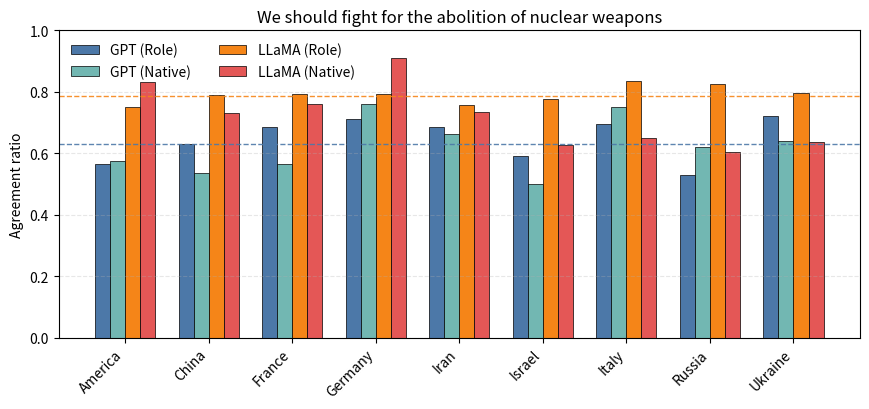
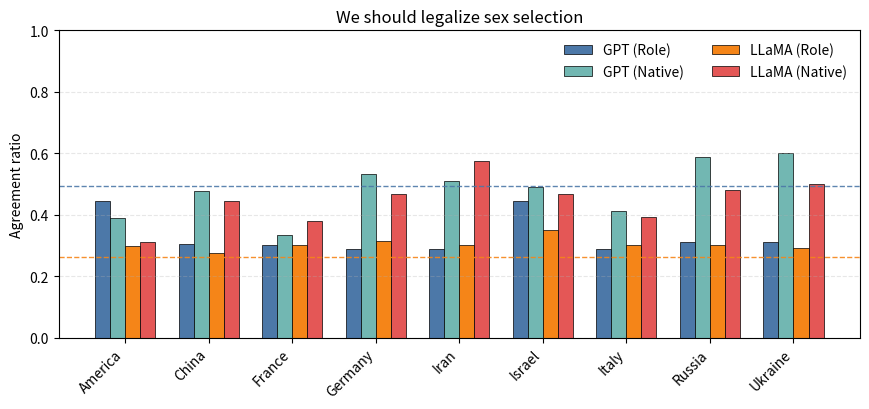
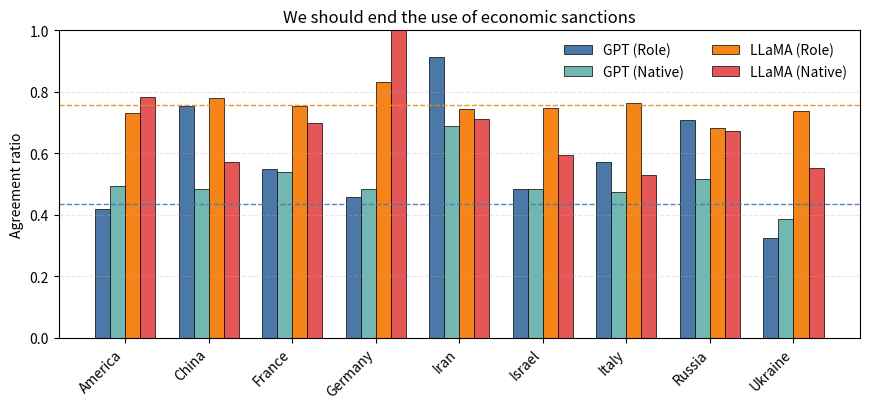
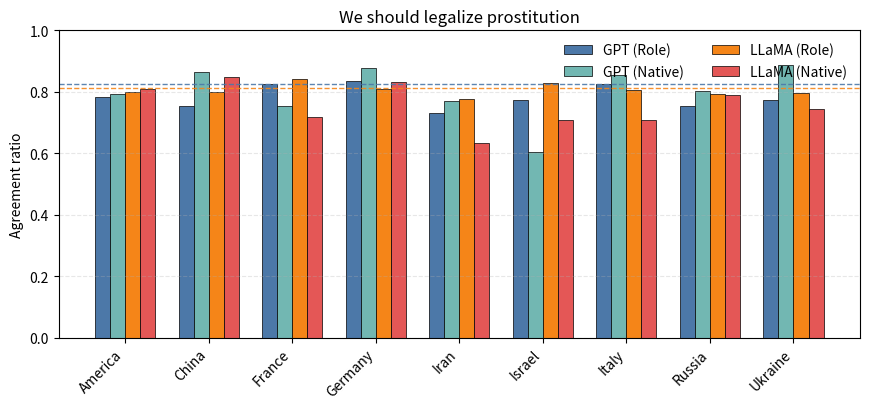
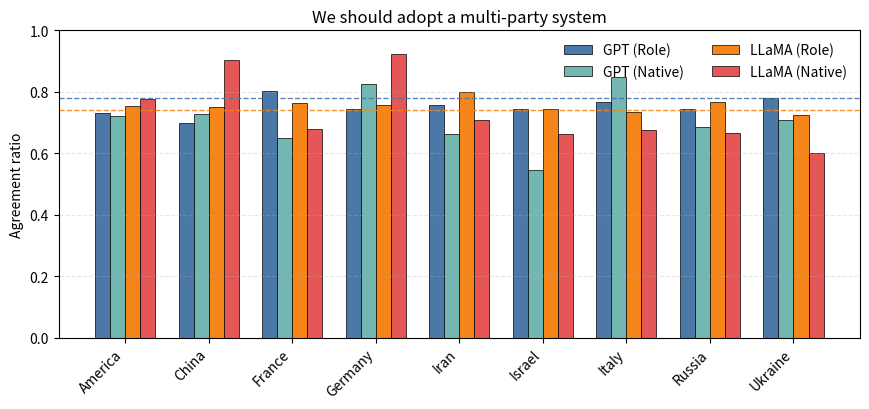
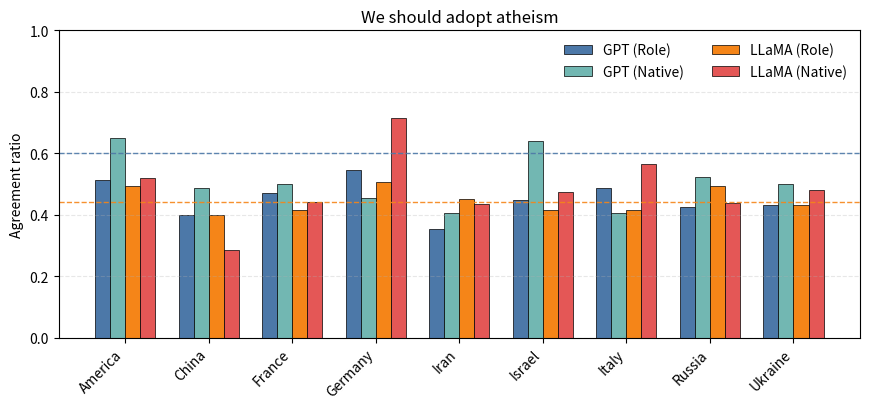
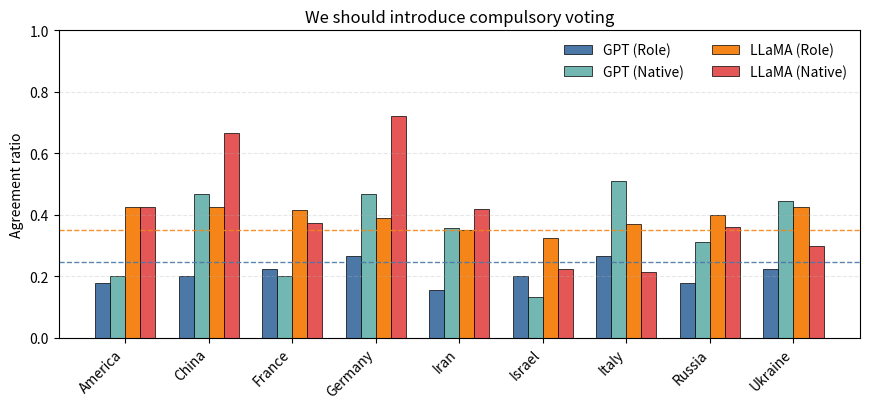
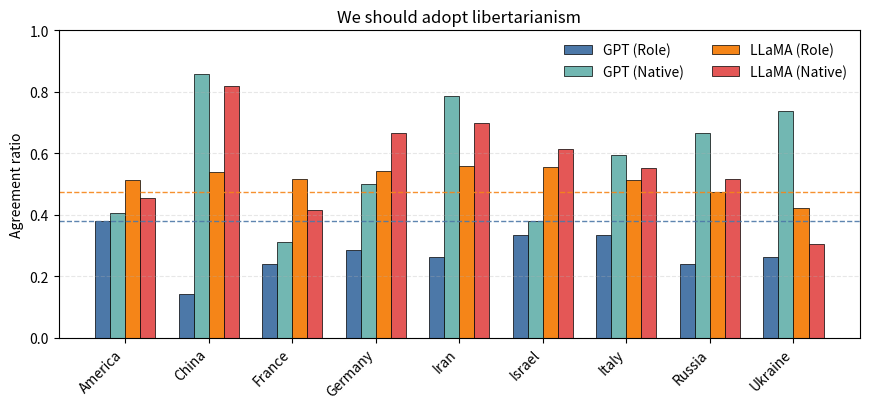

The matplotlib source for these figures, in order:
import pandas as pd
import numpy as np
import matplotlib.pyplot as plt
from pathlib import Path

gpt_rolebased  = {'Iran': {3: {'measure': 0.6851851851851852, 'agree_count': 74, 'disagree_count': 34, 'total_rows': 108}, 4: {'measure': 0.28888888888888886, 'agree_count': 26, 'disagree_count': 64, 'total_rows': 90}, 15: {'measure': 0.9139784946236559, 'agree_count': 85, 'disagree_count': 8, 'total_rows': 93}, 17: {'measure': 0.7319587628865979, 'agree_count': 71, 'disagree_count': 26, 'total_rows': 97}, 18: {'measure': 0.7558139534883721, 'agree_count': 65, 'disagree_count': 21, 'total_rows': 86}, 22: {'measure': 0.35294117647058826, 'agree_count': 30, 'disagree_count': 55, 'total_rows': 86}, 36: {'measure': 0.15555555555555556, 'agree_count': 7, 'disagree_count': 38, 'total_rows': 45}, 40: {'measure': 0.2619047619047619, 'agree_count': 11, 'disagree_count': 31, 'total_rows': 42}, 50: {'measure': 0.0, 'agree_count': 0, 'disagree_count': 14, 'total_rows': 14}}, 'America': {3: {'measure': 0.5648148148148148, 'agree_count': 61, 'disagree_count': 47, 'total_rows': 108}, 4: {'measure': 0.4444444444444444, 'agree_count': 40, 'disagree_count': 50, 'total_rows': 90}, 15: {'measure': 0.41935483870967744, 'agree_count': 39, 'disagree_count': 54, 'total_rows': 93}, 17: {'measure': 0.7835051546391752, 'agree_count': 76, 'disagree_count': 21, 'total_rows': 97}, 18: {'measure': 0.7325581395348837, 'agree_count': 63, 'disagree_count': 23, 'total_rows': 86}, 22: {'measure': 0.5116279069767442, 'agree_count': 44, 'disagree_count': 42, 'total_rows': 86}, 36: {'measure': 0.17777777777777778, 'agree_count': 8, 'disagree_count': 37, 'total_rows': 45}, 40: {'measure': 0.38095238095238093, 'agree_count': 16, 'disagree_count': 26, 'total_rows': 42}, 50: {'measure': 0.0, 'agree_count': 0, 'disagree_count': 14, 'total_rows': 14}}, 'Russia': {3: {'measure': 0.5277777777777778, 'agree_count': 57, 'disagree_count': 51, 'total_rows': 108}, 4: {'measure': 0.3111111111111111, 'agree_count': 28, 'disagree_count': 62, 'total_rows': 90}, 15: {'measure': 0.7096774193548387, 'agree_count': 66, 'disagree_count': 27, 'total_rows': 93}, 17: {'measure': 0.7525773195876289, 'agree_count': 73, 'disagree_count': 24, 'total_rows': 97}, 18: {'measure': 0.7441860465116279, 'agree_count': 64, 'disagree_count': 22, 'total_rows': 86}, 22: {'measure': 0.4235294117647059, 'agree_count': 36, 'disagree_count': 49, 'total_rows': 86}, 36: {'measure': 0.17777777777777778, 'agree_count': 8, 'disagree_count': 37, 'total_rows': 45}, 40: {'measure': 0.23809523809523808, 'agree_count': 10, 'disagree_count': 32, 'total_rows': 42}, 50: {'measure': 0.0, 'agree_count': 0, 'disagree_count': 14, 'total_rows': 14}}, 'Israel': {3: {'measure': 0.5925925925925926, 'agree_count': 64, 'disagree_count': 44, 'total_rows': 108}, 4: {'measure': 0.4444444444444444, 'agree_count': 40, 'disagree_count': 50, 'total_rows': 90}, 15: {'measure': 0.4838709677419355, 'agree_count': 45, 'disagree_count': 48, 'total_rows': 93}, 17: {'measure': 0.7731958762886598, 'agree_count': 75, 'disagree_count': 22, 'total_rows': 97}, 18: {'measure': 0.7441860465116279, 'agree_count': 64, 'disagree_count': 22, 'total_rows': 86}, 22: {'measure': 0.4470588235294118, 'agree_count': 38, 'disagree_count': 47, 'total_rows': 86}, 36: {'measure': 0.2, 'agree_count': 9, 'disagree_count': 36, 'total_rows': 45}, 40: {'measure': 0.3333333333333333, 'agree_count': 14, 'disagree_count': 28, 'total_rows': 42}, 50: {'measure': 0.0, 'agree_count': 0, 'disagree_count': 14, 'total_rows': 14}}, 'Ukraine': {3: {'measure': 0.7222222222222222, 'agree_count': 78, 'disagree_count': 30, 'total_rows': 108}, 4: {'measure': 0.3111111111111111, 'agree_count': 28, 'disagree_count': 62, 'total_rows': 90}, 15: {'measure': 0.3225806451612903, 'agree_count': 30, 'disagree_count': 63, 'total_rows': 93}, 17: {'measure': 0.7731958762886598, 'agree_count': 75, 'disagree_count': 22, 'total_rows': 97}, 18: {'measure': 0.7790697674418605, 'agree_count': 67, 'disagree_count': 19, 'total_rows': 86}, 22: {'measure': 0.43023255813953487, 'agree_count': 37, 'disagree_count': 49, 'total_rows': 86}, 36: {'measure': 0.2222222222222222, 'agree_count': 10, 'disagree_count': 35, 'total_rows': 45}, 40: {'measure': 0.2619047619047619, 'agree_count': 11, 'disagree_count': 31, 'total_rows': 42}, 50: {'measure': 0.0, 'agree_count': 0, 'disagree_count': 14, 'total_rows': 14}}, 'China': {3: {'measure': 0.6296296296296297, 'agree_count': 68, 'disagree_count': 40, 'total_rows': 108}, 4: {'measure': 0.30337078651685395, 'agree_count': 27, 'disagree_count': 62, 'total_rows': 90}, 15: {'measure': 0.7526881720430108, 'agree_count': 70, 'disagree_count': 23, 'total_rows': 93}, 17: {'measure': 0.7525773195876289, 'agree_count': 73, 'disagree_count': 24, 'total_rows': 97}, 18: {'measure': 0.6976744186046512, 'agree_count': 60, 'disagree_count': 26, 'total_rows': 86}, 22: {'measure': 0.4, 'agree_count': 34, 'disagree_count': 51, 'total_rows': 86}, 36: {'measure': 0.2, 'agree_count': 9, 'disagree_count': 36, 'total_rows': 45}, 40: {'measure': 0.14285714285714285, 'agree_count': 6, 'disagree_count': 36, 'total_rows': 42}, 50: {'measure': 0.0, 'agree_count': 0, 'disagree_count': 14, 'total_rows': 14}}, 'Germany': {3: {'measure': 0.7129629629629629, 'agree_count': 77, 'disagree_count': 31, 'total_rows': 108}, 4: {'measure': 0.28888888888888886, 'agree_count': 26, 'disagree_count': 64, 'total_rows': 90}, 15: {'measure': 0.45652173913043476, 'agree_count': 42, 'disagree_count': 50, 'total_rows': 93}, 17: {'measure': 0.8350515463917526, 'agree_count': 81, 'disagree_count': 16, 'total_rows': 97}, 18: {'measure': 0.7441860465116279, 'agree_count': 64, 'disagree_count': 22, 'total_rows': 86}, 22: {'measure': 0.5465116279069767, 'agree_count': 47, 'disagree_count': 39, 'total_rows': 86}, 36: {'measure': 0.26666666666666666, 'agree_count': 12, 'disagree_count': 33, 'total_rows': 45}, 40: {'measure': 0.2857142857142857, 'agree_count': 12, 'disagree_count': 30, 'total_rows': 42}, 50: {'measure': 0.0, 'agree_count': 0, 'disagree_count': 14, 'total_rows': 14}}, 'France': {3: {'measure': 0.6851851851851852, 'agree_count': 74, 'disagree_count': 34, 'total_rows': 108}, 4: {'measure': 0.3, 'agree_count': 27, 'disagree_count': 63, 'total_rows': 90}, 15: {'measure': 0.5483870967741935, 'agree_count': 51, 'disagree_count': 42, 'total_rows': 93}, 17: {'measure': 0.8247422680412371, 'agree_count': 80, 'disagree_count': 17, 'total_rows': 97}, 18: {'measure': 0.8023255813953488, 'agree_count': 69, 'disagree_count': 17, 'total_rows': 86}, 22: {'measure': 0.47058823529411764, 'agree_count': 40, 'disagree_count': 45, 'total_rows': 86}, 36: {'measure': 0.2222222222222222, 'agree_count': 10, 'disagree_count': 35, 'total_rows': 45}, 40: {'measure': 0.23809523809523808, 'agree_count': 10, 'disagree_count': 32, 'total_rows': 42}, 50: {'measure': 0.0, 'agree_count': 0, 'disagree_count': 14, 'total_rows': 14}}, 'Italy': {3: {'measure': 0.6944444444444444, 'agree_count': 75, 'disagree_count': 33, 'total_rows': 108}, 4: {'measure': 0.28888888888888886, 'agree_count': 26, 'disagree_count': 64, 'total_rows': 90}, 15: {'measure': 0.5698924731182796, 'agree_count': 53, 'disagree_count': 40, 'total_rows': 93}, 17: {'measure': 0.8247422680412371, 'agree_count': 80, 'disagree_count': 17, 'total_rows': 97}, 18: {'measure': 0.7674418604651163, 'agree_count': 66, 'disagree_count': 20, 'total_rows': 86}, 22: {'measure': 0.4883720930232558, 'agree_count': 42, 'disagree_count': 44, 'total_rows': 86}, 36: {'measure': 0.26666666666666666, 'agree_count': 12, 'disagree_count': 33, 'total_rows': 45}, 40: {'measure': 0.3333333333333333, 'agree_count': 14, 'disagree_count': 28, 'total_rows': 42}, 50: {'measure': 0.0, 'agree_count': 0, 'disagree_count': 14, 'total_rows': 14}}, 'System': {3: {'measure': 0.6296296296296297, 'agree_count': 68, 'disagree_count': 40, 'total_rows': 108}, 4: {'measure': 0.4943820224719101, 'agree_count': 44, 'disagree_count': 45, 'total_rows': 90}, 15: {'measure': 0.43478260869565216, 'agree_count': 40, 'disagree_count': 52, 'total_rows': 93}, 17: {'measure': 0.8247422680412371, 'agree_count': 80, 'disagree_count': 17, 'total_rows': 97}, 18: {'measure': 0.7790697674418605, 'agree_count': 67, 'disagree_count': 19, 'total_rows': 86}, 22: {'measure': 0.6, 'agree_count': 51, 'disagree_count': 34, 'total_rows': 86}, 36: {'measure': 0.24444444444444444, 'agree_count': 11, 'disagree_count': 34, 'total_rows': 45}, 40: {'measure': 0.38095238095238093, 'agree_count': 16, 'disagree_count': 26, 'total_rows': 42}, 50: {'measure': 0.0, 'agree_count': 0, 'disagree_count': 14, 'total_rows': 14}}}
gpt_native = {'Italy': {3: {'measure': 0.75, 'agree_count': 81, 'disagree_count': 27, 'total_rows': 108}, 4: {'measure': 0.4111111111111111, 'agree_count': 37, 'disagree_count': 53, 'total_rows': 90}, 15: {'measure': 0.4731182795698925, 'agree_count': 44, 'disagree_count': 49, 'total_rows': 93}, 17: {'measure': 0.8556701030927835, 'agree_count': 83, 'disagree_count': 14, 'total_rows': 97}, 18: {'measure': 0.8488372093023255, 'agree_count': 73, 'disagree_count': 13, 'total_rows': 86}, 22: {'measure': 0.4069767441860465, 'agree_count': 35, 'disagree_count': 51, 'total_rows': 86}, 36: {'measure': 0.5111111111111111, 'agree_count': 23, 'disagree_count': 22, 'total_rows': 45}, 40: {'measure': 0.5952380952380952, 'agree_count': 25, 'disagree_count': 17, 'total_rows': 42}, 50: {'measure': 0.14285714285714285, 'agree_count': 2, 'disagree_count': 12, 'total_rows': 14}}, 'France': {3: {'measure': 0.5648148148148148, 'agree_count': 61, 'disagree_count': 47, 'total_rows': 108}, 4: {'measure': 0.3333333333333333, 'agree_count': 30, 'disagree_count': 60, 'total_rows': 90}, 15: {'measure': 0.5376344086021505, 'agree_count': 50, 'disagree_count': 43, 'total_rows': 93}, 17: {'measure': 0.7525773195876289, 'agree_count': 73, 'disagree_count': 24, 'total_rows': 97}, 18: {'measure': 0.6511627906976745, 'agree_count': 56, 'disagree_count': 30, 'total_rows': 86}, 22: {'measure': 0.5, 'agree_count': 43, 'disagree_count': 43, 'total_rows': 86}, 36: {'measure': 0.2, 'agree_count': 9, 'disagree_count': 36, 'total_rows': 45}, 40: {'measure': 0.30952380952380953, 'agree_count': 13, 'disagree_count': 29, 'total_rows': 42}, 50: {'measure': 0.0, 'agree_count': 0, 'disagree_count': 14, 'total_rows': 14}}, 'China': {3: {'measure': 0.5370370370370371, 'agree_count': 58, 'disagree_count': 50, 'total_rows': 108}, 4: {'measure': 0.4777777777777778, 'agree_count': 43, 'disagree_count': 47, 'total_rows': 90}, 15: {'measure': 0.4838709677419355, 'agree_count': 45, 'disagree_count': 48, 'total_rows': 93}, 17: {'measure': 0.865979381443299, 'agree_count': 84, 'disagree_count': 13, 'total_rows': 97}, 18: {'measure': 0.7261904761904762, 'agree_count': 61, 'disagree_count': 23, 'total_rows': 86}, 22: {'measure': 0.4883720930232558, 'agree_count': 42, 'disagree_count': 44, 'total_rows': 86}, 36: {'measure': 0.4666666666666667, 'agree_count': 21, 'disagree_count': 24, 'total_rows': 45}, 40: {'measure': 0.8571428571428571, 'agree_count': 36, 'disagree_count': 6, 'total_rows': 42}, 50: {'measure': 0.0, 'agree_count': 0, 'disagree_count': 13, 'total_rows': 14}}, 'Germany': {3: {'measure': 0.7592592592592593, 'agree_count': 82, 'disagree_count': 26, 'total_rows': 108}, 4: {'measure': 0.5333333333333333, 'agree_count': 48, 'disagree_count': 42, 'total_rows': 90}, 15: {'measure': 0.4838709677419355, 'agree_count': 45, 'disagree_count': 48, 'total_rows': 93}, 17: {'measure': 0.8762886597938144, 'agree_count': 85, 'disagree_count': 12, 'total_rows': 97}, 18: {'measure': 0.8255813953488372, 'agree_count': 71, 'disagree_count': 15, 'total_rows': 86}, 22: {'measure': 0.45348837209302323, 'agree_count': 39, 'disagree_count': 47, 'total_rows': 86}, 36: {'measure': 0.4666666666666667, 'agree_count': 21, 'disagree_count': 24, 'total_rows': 45}, 40: {'measure': 0.5, 'agree_count': 21, 'disagree_count': 21, 'total_rows': 42}, 50: {'measure': 0.0, 'agree_count': 0, 'disagree_count': 14, 'total_rows': 14}}, 'Russia': {3: {'measure': 0.6203703703703703, 'agree_count': 67, 'disagree_count': 41, 'total_rows': 108}, 4: {'measure': 0.5888888888888889, 'agree_count': 53, 'disagree_count': 37, 'total_rows': 90}, 15: {'measure': 0.5161290322580645, 'agree_count': 48, 'disagree_count': 45, 'total_rows': 93}, 17: {'measure': 0.8041237113402062, 'agree_count': 78, 'disagree_count': 19, 'total_rows': 97}, 18: {'measure': 0.686046511627907, 'agree_count': 59, 'disagree_count': 27, 'total_rows': 86}, 22: {'measure': 0.5232558139534884, 'agree_count': 45, 'disagree_count': 41, 'total_rows': 86}, 36: {'measure': 0.3111111111111111, 'agree_count': 14, 'disagree_count': 31, 'total_rows': 45}, 40: {'measure': 0.6666666666666666, 'agree_count': 28, 'disagree_count': 14, 'total_rows': 42}, 50: {'measure': 0.0, 'agree_count': 0, 'disagree_count': 14, 'total_rows': 14}}, 'Ukraine': {3: {'measure': 0.6388888888888888, 'agree_count': 69, 'disagree_count': 39, 'total_rows': 108}, 4: {'measure': 0.6, 'agree_count': 54, 'disagree_count': 36, 'total_rows': 90}, 15: {'measure': 0.3870967741935484, 'agree_count': 36, 'disagree_count': 57, 'total_rows': 93}, 17: {'measure': 0.8865979381443299, 'agree_count': 86, 'disagree_count': 11, 'total_rows': 97}, 18: {'measure': 0.7093023255813954, 'agree_count': 61, 'disagree_count': 25, 'total_rows': 86}, 22: {'measure': 0.5, 'agree_count': 43, 'disagree_count': 43, 'total_rows': 86}, 36: {'measure': 0.4444444444444444, 'agree_count': 20, 'disagree_count': 25, 'total_rows': 45}, 40: {'measure': 0.7380952380952381, 'agree_count': 31, 'disagree_count': 11, 'total_rows': 42}, 50: {'measure': 0.14285714285714285, 'agree_count': 2, 'disagree_count': 12, 'total_rows': 14}}, 'Iran': {3: {'measure': 0.6635514018691588, 'agree_count': 71, 'disagree_count': 36, 'total_rows': 108}, 4: {'measure': 0.5111111111111111, 'agree_count': 46, 'disagree_count': 44, 'total_rows': 90}, 15: {'measure': 0.6881720430107527, 'agree_count': 64, 'disagree_count': 29, 'total_rows': 93}, 17: {'measure': 0.7708333333333334, 'agree_count': 74, 'disagree_count': 22, 'total_rows': 97}, 18: {'measure': 0.6627906976744186, 'agree_count': 57, 'disagree_count': 29, 'total_rows': 86}, 22: {'measure': 0.4069767441860465, 'agree_count': 35, 'disagree_count': 51, 'total_rows': 86}, 36: {'measure': 0.35555555555555557, 'agree_count': 16, 'disagree_count': 29, 'total_rows': 45}, 40: {'measure': 0.7857142857142857, 'agree_count': 33, 'disagree_count': 9, 'total_rows': 42}, 50: {'measure': 0.0, 'agree_count': 0, 'disagree_count': 14, 'total_rows': 14}}, 'Israel': {3: {'measure': 0.5, 'agree_count': 54, 'disagree_count': 54, 'total_rows': 108}, 4: {'measure': 0.4888888888888889, 'agree_count': 44, 'disagree_count': 46, 'total_rows': 90}, 15: {'measure': 0.4838709677419355, 'agree_count': 45, 'disagree_count': 48, 'total_rows': 93}, 17: {'measure': 0.6041666666666666, 'agree_count': 58, 'disagree_count': 38, 'total_rows': 97}, 18: {'measure': 0.5465116279069767, 'agree_count': 47, 'disagree_count': 39, 'total_rows': 86}, 22: {'measure': 0.6395348837209303, 'agree_count': 55, 'disagree_count': 31, 'total_rows': 86}, 36: {'measure': 0.13333333333333333, 'agree_count': 6, 'disagree_count': 39, 'total_rows': 45}, 40: {'measure': 0.38095238095238093, 'agree_count': 16, 'disagree_count': 26, 'total_rows': 42}, 50: {'measure': 0.0, 'agree_count': 0, 'disagree_count': 14, 'total_rows': 14}}, 'America': {3: {'measure': 0.5740740740740741, 'agree_count': 62, 'disagree_count': 46, 'total_rows': 108}, 4: {'measure': 0.3888888888888889, 'agree_count': 35, 'disagree_count': 55, 'total_rows': 90}, 15: {'measure': 0.4946236559139785, 'agree_count': 46, 'disagree_count': 47, 'total_rows': 93}, 17: {'measure': 0.7938144329896907, 'agree_count': 77, 'disagree_count': 20, 'total_rows': 97}, 18: {'measure': 0.7209302325581395, 'agree_count': 62, 'disagree_count': 24, 'total_rows': 86}, 22: {'measure': 0.6511627906976745, 'agree_count': 56, 'disagree_count': 30, 'total_rows': 86}, 36: {'measure': 0.2, 'agree_count': 9, 'disagree_count': 36, 'total_rows': 45}, 40: {'measure': 0.40476190476190477, 'agree_count': 17, 'disagree_count': 25, 'total_rows': 42}, 50: {'measure': 0.0, 'agree_count': 0, 'disagree_count': 14, 'total_rows': 14}}}
llama_rolebased = {'Iran': {3: {'measure': 0.7578947368421053, 'agree_count': 72, 'disagree_count': 23, 'Neutral_count': 0, 'total_rows': 108}, 4: {'measure': 0.3, 'agree_count': 24, 'disagree_count': 56, 'Neutral_count': 0, 'total_rows': 90}, 15: {'measure': 0.7432432432432432, 'agree_count': 55, 'disagree_count': 19, 'Neutral_count': 0, 'total_rows': 93}, 17: {'measure': 0.7752808988764045, 'agree_count': 69, 'disagree_count': 19, 'Neutral_count': 1, 'total_rows': 97}, 18: {'measure': 0.8, 'agree_count': 60, 'disagree_count': 15, 'Neutral_count': 0, 'total_rows': 86}, 22: {'measure': 0.4507042253521127, 'agree_count': 32, 'disagree_count': 39, 'Neutral_count': 0, 'total_rows': 86}, 36: {'measure': 0.3488372093023256, 'agree_count': 15, 'disagree_count': 28, 'Neutral_count': 0, 'total_rows': 45}, 40: {'measure': 0.5588235294117647, 'agree_count': 19, 'disagree_count': 15, 'Neutral_count': 0, 'total_rows': 42}, 50: {'measure': 0.0, 'agree_count': 0, 'disagree_count': 13, 'Neutral_count': 0, 'total_rows': 14}}, 'Germany': {3: {'measure': 0.7938144329896907, 'agree_count': 77, 'disagree_count': 20, 'Neutral_count': 0, 'total_rows': 108}, 4: {'measure': 0.3150684931506849, 'agree_count': 23, 'disagree_count': 50, 'Neutral_count': 0, 'total_rows': 90}, 15: {'measure': 0.8333333333333334, 'agree_count': 55, 'disagree_count': 11, 'Neutral_count': 0, 'total_rows': 93}, 17: {'measure': 0.8089887640449438, 'agree_count': 72, 'disagree_count': 17, 'Neutral_count': 0, 'total_rows': 97}, 18: {'measure': 0.7564102564102564, 'agree_count': 59, 'disagree_count': 19, 'Neutral_count': 0, 'total_rows': 86}, 22: {'measure': 0.5064935064935064, 'agree_count': 39, 'disagree_count': 37, 'Neutral_count': 1, 'total_rows': 86}, 36: {'measure': 0.3902439024390244, 'agree_count': 16, 'disagree_count': 25, 'Neutral_count': 0, 'total_rows': 45}, 40: {'measure': 0.5405405405405406, 'agree_count': 20, 'disagree_count': 17, 'Neutral_count': 0, 'total_rows': 42}, 50: {'measure': 0.0, 'agree_count': 0, 'disagree_count': 14, 'Neutral_count': 0, 'total_rows': 14}}, 'France': {3: {'measure': 0.7938144329896907, 'agree_count': 77, 'disagree_count': 20, 'Neutral_count': 0, 'total_rows': 108}, 4: {'measure': 0.3013698630136986, 'agree_count': 22, 'disagree_count': 51, 'Neutral_count': 0, 'total_rows': 90}, 15: {'measure': 0.7534246575342466, 'agree_count': 55, 'disagree_count': 18, 'Neutral_count': 0, 'total_rows': 93}, 17: {'measure': 0.8426966292134831, 'agree_count': 75, 'disagree_count': 14, 'Neutral_count': 0, 'total_rows': 97}, 18: {'measure': 0.7631578947368421, 'agree_count': 58, 'disagree_count': 18, 'Neutral_count': 0, 'total_rows': 86}, 22: {'measure': 0.4142857142857143, 'agree_count': 29, 'disagree_count': 41, 'Neutral_count': 0, 'total_rows': 86}, 36: {'measure': 0.4146341463414634, 'agree_count': 17, 'disagree_count': 24, 'Neutral_count': 0, 'total_rows': 45}, 40: {'measure': 0.5151515151515151, 'agree_count': 17, 'disagree_count': 16, 'Neutral_count': 0, 'total_rows': 42}, 50: {'measure': 0.0, 'agree_count': 0, 'disagree_count': 14, 'Neutral_count': 0, 'total_rows': 14}}, 'Italy': {3: {'measure': 0.8350515463917526, 'agree_count': 81, 'disagree_count': 15, 'Neutral_count': 1, 'total_rows': 108}, 4: {'measure': 0.3026315789473684, 'agree_count': 23, 'disagree_count': 53, 'Neutral_count': 0, 'total_rows': 90}, 15: {'measure': 0.7638888888888888, 'agree_count': 55, 'disagree_count': 17, 'Neutral_count': 0, 'total_rows': 93}, 17: {'measure': 0.8043478260869565, 'agree_count': 74, 'disagree_count': 17, 'Neutral_count': 1, 'total_rows': 97}, 18: {'measure': 0.7341772151898734, 'agree_count': 58, 'disagree_count': 21, 'Neutral_count': 0, 'total_rows': 86}, 22: {'measure': 0.4155844155844156, 'agree_count': 32, 'disagree_count': 44, 'Neutral_count': 1, 'total_rows': 86}, 36: {'measure': 0.3684210526315789, 'agree_count': 14, 'disagree_count': 24, 'Neutral_count': 0, 'total_rows': 45}, 40: {'measure': 0.5142857142857142, 'agree_count': 18, 'disagree_count': 17, 'Neutral_count': 0, 'total_rows': 42}, 50: {'measure': 0.0, 'agree_count': 0, 'disagree_count': 11, 'Neutral_count': 0, 'total_rows': 14}}, 'Russia': {3: {'measure': 0.826530612244898, 'agree_count': 81, 'disagree_count': 17, 'Neutral_count': 0, 'total_rows': 108}, 4: {'measure': 0.3026315789473684, 'agree_count': 23, 'disagree_count': 53, 'Neutral_count': 0, 'total_rows': 90}, 15: {'measure': 0.6818181818181818, 'agree_count': 45, 'disagree_count': 21, 'Neutral_count': 0, 'total_rows': 93}, 17: {'measure': 0.7934782608695652, 'agree_count': 73, 'disagree_count': 18, 'Neutral_count': 1, 'total_rows': 97}, 18: {'measure': 0.7662337662337663, 'agree_count': 59, 'disagree_count': 18, 'Neutral_count': 0, 'total_rows': 86}, 22: {'measure': 0.4927536231884058, 'agree_count': 34, 'disagree_count': 35, 'Neutral_count': 0, 'total_rows': 86}, 36: {'measure': 0.4, 'agree_count': 16, 'disagree_count': 24, 'Neutral_count': 0, 'total_rows': 45}, 40: {'measure': 0.47368421052631576, 'agree_count': 18, 'disagree_count': 20, 'Neutral_count': 0, 'total_rows': 42}, 50: {'measure': 0.0, 'agree_count': 0, 'disagree_count': 11, 'Neutral_count': 0, 'total_rows': 14}}, 'Ukraine': {3: {'measure': 0.7959183673469388, 'agree_count': 78, 'disagree_count': 20, 'Neutral_count': 0, 'total_rows': 108}, 4: {'measure': 0.2926829268292683, 'agree_count': 24, 'disagree_count': 58, 'Neutral_count': 0, 'total_rows': 90}, 15: {'measure': 0.7361111111111112, 'agree_count': 53, 'disagree_count': 19, 'Neutral_count': 0, 'total_rows': 93}, 17: {'measure': 0.7954545454545454, 'agree_count': 70, 'disagree_count': 18, 'Neutral_count': 0, 'total_rows': 97}, 18: {'measure': 0.7236842105263158, 'agree_count': 55, 'disagree_count': 21, 'Neutral_count': 0, 'total_rows': 86}, 22: {'measure': 0.43037974683544306, 'agree_count': 34, 'disagree_count': 45, 'Neutral_count': 0, 'total_rows': 86}, 36: {'measure': 0.425, 'agree_count': 17, 'disagree_count': 23, 'Neutral_count': 0, 'total_rows': 45}, 40: {'measure': 0.42105263157894735, 'agree_count': 16, 'disagree_count': 22, 'Neutral_count': 0, 'total_rows': 42}, 50: {'measure': 0.0, 'agree_count': 0, 'disagree_count': 13, 'Neutral_count': 0, 'total_rows': 14}}, 'Israel': {3: {'measure': 0.776595744680851, 'agree_count': 73, 'disagree_count': 21, 'Neutral_count': 0, 'total_rows': 108}, 4: {'measure': 0.35135135135135137, 'agree_count': 26, 'disagree_count': 48, 'Neutral_count': 0, 'total_rows': 90}, 15: {'measure': 0.7464788732394366, 'agree_count': 53, 'disagree_count': 18, 'Neutral_count': 0, 'total_rows': 93}, 17: {'measure': 0.8295454545454546, 'agree_count': 73, 'disagree_count': 15, 'Neutral_count': 0, 'total_rows': 97}, 18: {'measure': 0.7435897435897436, 'agree_count': 58, 'disagree_count': 20, 'Neutral_count': 0, 'total_rows': 86}, 22: {'measure': 0.4166666666666667, 'agree_count': 30, 'disagree_count': 41, 'Neutral_count': 1, 'total_rows': 86}, 36: {'measure': 0.32432432432432434, 'agree_count': 12, 'disagree_count': 25, 'Neutral_count': 0, 'total_rows': 45}, 40: {'measure': 0.5555555555555556, 'agree_count': 20, 'disagree_count': 16, 'Neutral_count': 0, 'total_rows': 42}, 50: {'measure': 0.0, 'agree_count': 0, 'disagree_count': 12, 'Neutral_count': 0, 'total_rows': 14}}, 'China': {3: {'measure': 0.7894736842105263, 'agree_count': 75, 'disagree_count': 19, 'Neutral_count': 1, 'total_rows': 108}, 4: {'measure': 0.273972602739726, 'agree_count': 20, 'disagree_count': 53, 'Neutral_count': 0, 'total_rows': 90}, 15: {'measure': 0.7794117647058824, 'agree_count': 53, 'disagree_count': 15, 'Neutral_count': 0, 'total_rows': 93}, 17: {'measure': 0.8, 'agree_count': 72, 'disagree_count': 17, 'Neutral_count': 1, 'total_rows': 97}, 18: {'measure': 0.75, 'agree_count': 60, 'disagree_count': 20, 'Neutral_count': 0, 'total_rows': 86}, 22: {'measure': 0.3974358974358974, 'agree_count': 31, 'disagree_count': 47, 'Neutral_count': 0, 'total_rows': 86}, 36: {'measure': 0.425, 'agree_count': 17, 'disagree_count': 23, 'Neutral_count': 0, 'total_rows': 45}, 40: {'measure': 0.5384615384615384, 'agree_count': 21, 'disagree_count': 18, 'Neutral_count': 0, 'total_rows': 42}, 50: {'measure': 0.0, 'agree_count': 0, 'disagree_count': 14, 'Neutral_count': 0, 'total_rows': 14}}, 'America': {3: {'measure': 0.75, 'agree_count': 69, 'disagree_count': 23, 'Neutral_count': 0, 'total_rows': 108}, 4: {'measure': 0.2972972972972973, 'agree_count': 22, 'disagree_count': 52, 'Neutral_count': 0, 'total_rows': 90}, 15: {'measure': 0.7297297297297297, 'agree_count': 54, 'disagree_count': 20, 'Neutral_count': 0, 'total_rows': 93}, 17: {'measure': 0.7978723404255319, 'agree_count': 75, 'disagree_count': 19, 'Neutral_count': 0, 'total_rows': 97}, 18: {'measure': 0.7530864197530864, 'agree_count': 61, 'disagree_count': 20, 'Neutral_count': 0, 'total_rows': 86}, 22: {'measure': 0.49333333333333335, 'agree_count': 37, 'disagree_count': 38, 'Neutral_count': 0, 'total_rows': 86}, 36: {'measure': 0.425, 'agree_count': 17, 'disagree_count': 23, 'Neutral_count': 0, 'total_rows': 45}, 40: {'measure': 0.5142857142857142, 'agree_count': 18, 'disagree_count': 17, 'Neutral_count': 0, 'total_rows': 42}, 50: {'measure': 0.0, 'agree_count': 0, 'disagree_count': 13, 'Neutral_count': 0, 'total_rows': 14}}, 'System': {3: {'measure': 0.7878787878787878, 'agree_count': 78, 'disagree_count': 21, 'Neutral_count': 0, 'total_rows': 108}, 4: {'measure': 0.2625, 'agree_count': 21, 'disagree_count': 59, 'Neutral_count': 0, 'total_rows': 90}, 15: {'measure': 0.7571428571428571, 'agree_count': 53, 'disagree_count': 17, 'Neutral_count': 0, 'total_rows': 93}, 17: {'measure': 0.8131868131868132, 'agree_count': 74, 'disagree_count': 15, 'Neutral_count': 2, 'total_rows': 97}, 18: {'measure': 0.7407407407407407, 'agree_count': 60, 'disagree_count': 21, 'Neutral_count': 0, 'total_rows': 86}, 22: {'measure': 0.4411764705882353, 'agree_count': 30, 'disagree_count': 37, 'Neutral_count': 1, 'total_rows': 86}, 36: {'measure': 0.35, 'agree_count': 14, 'disagree_count': 26, 'Neutral_count': 0, 'total_rows': 45}, 40: {'measure': 0.4722222222222222, 'agree_count': 17, 'disagree_count': 19, 'Neutral_count': 0, 'total_rows': 42}, 50: {'measure': 0.0, 'agree_count': 0, 'disagree_count': 14, 'Neutral_count': 0, 'total_rows': 14}}}
llama_native = {'Italy': {3: {'measure': 0.6494845360824743, 'agree_count': 63, 'disagree_count': 34, 'total_rows': 108}, 4: {'measure': 0.3918918918918919, 'agree_count': 29, 'disagree_count': 45, 'total_rows': 90}, 15: {'measure': 0.5287356321839081, 'agree_count': 46, 'disagree_count': 41, 'total_rows': 93}, 17: {'measure': 0.7078651685393258, 'agree_count': 63, 'disagree_count': 26, 'total_rows': 97}, 18: {'measure': 0.6746987951807228, 'agree_count': 56, 'disagree_count': 27, 'total_rows': 86}, 22: {'measure': 0.5657894736842105, 'agree_count': 43, 'disagree_count': 33, 'total_rows': 86}, 36: {'measure': 0.21428571428571427, 'agree_count': 9, 'disagree_count': 33, 'total_rows': 45}, 40: {'measure': 0.5526315789473685, 'agree_count': 21, 'disagree_count': 17, 'total_rows': 42}, 50: {'measure': 0.0, 'agree_count': 0, 'disagree_count': 13, 'total_rows': 14}}, 'France': {3: {'measure': 0.7613636363636364, 'agree_count': 67, 'disagree_count': 21, 'total_rows': 108}, 4: {'measure': 0.3783783783783784, 'agree_count': 28, 'disagree_count': 46, 'total_rows': 90}, 15: {'measure': 0.7, 'agree_count': 42, 'disagree_count': 18, 'total_rows': 93}, 17: {'measure': 0.7183098591549296, 'agree_count': 51, 'disagree_count': 20, 'total_rows': 97}, 18: {'measure': 0.68, 'agree_count': 51, 'disagree_count': 24, 'total_rows': 86}, 22: {'measure': 0.4426229508196721, 'agree_count': 27, 'disagree_count': 34, 'total_rows': 86}, 36: {'measure': 0.37209302325581395, 'agree_count': 16, 'disagree_count': 27, 'total_rows': 45}, 40: {'measure': 0.41379310344827586, 'agree_count': 12, 'disagree_count': 17, 'total_rows': 42}, 50: {'measure': 0.0, 'agree_count': 0, 'disagree_count': 14, 'total_rows': 14}}, 'China': {3: {'measure': 0.7307692307692307, 'agree_count': 19, 'disagree_count': 7, 'total_rows': 108}, 4: {'measure': 0.4444444444444444, 'agree_count': 4, 'disagree_count': 5, 'total_rows': 90}, 15: {'measure': 0.5714285714285714, 'agree_count': 12, 'disagree_count': 9, 'total_rows': 93}, 17: {'measure': 0.8484848484848485, 'agree_count': 28, 'disagree_count': 5, 'total_rows': 97}, 18: {'measure': 0.9047619047619048, 'agree_count': 19, 'disagree_count': 2, 'total_rows': 86}, 22: {'measure': 0.2857142857142857, 'agree_count': 4, 'disagree_count': 10, 'total_rows': 86}, 36: {'measure': 0.6666666666666666, 'agree_count': 4, 'disagree_count': 2, 'total_rows': 45}, 40: {'measure': 0.8181818181818182, 'agree_count': 9, 'disagree_count': 2, 'total_rows': 42}, 50: {'measure': 0.0, 'agree_count': 0, 'disagree_count': 6, 'total_rows': 14}}, 'Germany': {3: {'measure': 0.9090909090909091, 'agree_count': 10, 'disagree_count': 1, 'total_rows': 108}, 4: {'measure': 0.4666666666666667, 'agree_count': 7, 'disagree_count': 8, 'total_rows': 90}, 15: {'measure': 1.0, 'agree_count': 1, 'disagree_count': 0, 'total_rows': 93}, 17: {'measure': 0.8333333333333334, 'agree_count': 5, 'disagree_count': 1, 'total_rows': 97}, 18: {'measure': 0.9230769230769231, 'agree_count': 12, 'disagree_count': 1, 'total_rows': 86}, 22: {'measure': 0.7142857142857143, 'agree_count': 10, 'disagree_count': 4, 'total_rows': 86}, 36: {'measure': 0.7222222222222222, 'agree_count': 13, 'disagree_count': 5, 'total_rows': 45}, 40: {'measure': 0.6666666666666666, 'agree_count': 2, 'disagree_count': 1, 'total_rows': 42}, 50: {'measure': 0, 'agree_count': 0, 'disagree_count': 0, 'total_rows': 14}}, 'Russia': {3: {'measure': 0.6046511627906976, 'agree_count': 52, 'disagree_count': 34, 'total_rows': 108}, 4: {'measure': 0.4794520547945205, 'agree_count': 35, 'disagree_count': 38, 'total_rows': 90}, 15: {'measure': 0.6721311475409836, 'agree_count': 41, 'disagree_count': 20, 'total_rows': 93}, 17: {'measure': 0.7894736842105263, 'agree_count': 60, 'disagree_count': 16, 'total_rows': 97}, 18: {'measure': 0.6666666666666666, 'agree_count': 50, 'disagree_count': 25, 'total_rows': 86}, 22: {'measure': 0.4375, 'agree_count': 28, 'disagree_count': 36, 'total_rows': 86}, 36: {'measure': 0.358974358974359, 'agree_count': 14, 'disagree_count': 25, 'total_rows': 45}, 40: {'measure': 0.5172413793103449, 'agree_count': 15, 'disagree_count': 14, 'total_rows': 42}, 50: {'measure': 0.0, 'agree_count': 0, 'disagree_count': 13, 'total_rows': 14}}, 'Ukraine': {3: {'measure': 0.6372549019607843, 'agree_count': 65, 'disagree_count': 37, 'total_rows': 108}, 4: {'measure': 0.5, 'agree_count': 35, 'disagree_count': 35, 'total_rows': 90}, 15: {'measure': 0.5529411764705883, 'agree_count': 47, 'disagree_count': 38, 'total_rows': 93}, 17: {'measure': 0.7435897435897436, 'agree_count': 58, 'disagree_count': 20, 'total_rows': 97}, 18: {'measure': 0.6, 'agree_count': 48, 'disagree_count': 32, 'total_rows': 86}, 22: {'measure': 0.4794520547945205, 'agree_count': 35, 'disagree_count': 38, 'total_rows': 86}, 36: {'measure': 0.2972972972972973, 'agree_count': 11, 'disagree_count': 26, 'total_rows': 45}, 40: {'measure': 0.3055555555555556, 'agree_count': 11, 'disagree_count': 25, 'total_rows': 42}, 50: {'measure': 0.0, 'agree_count': 0, 'disagree_count': 14, 'total_rows': 14}}, 'Iran': {3: {'measure': 0.7352941176470589, 'agree_count': 75, 'disagree_count': 27, 'total_rows': 108}, 4: {'measure': 0.575, 'agree_count': 46, 'disagree_count': 34, 'total_rows': 90}, 15: {'measure': 0.7126436781609196, 'agree_count': 62, 'disagree_count': 25, 'total_rows': 93}, 17: {'measure': 0.6333333333333333, 'agree_count': 57, 'disagree_count': 33, 'total_rows': 97}, 18: {'measure': 0.7073170731707317, 'agree_count': 58, 'disagree_count': 24, 'total_rows': 86}, 22: {'measure': 0.4342105263157895, 'agree_count': 33, 'disagree_count': 43, 'total_rows': 86}, 36: {'measure': 0.4186046511627907, 'agree_count': 18, 'disagree_count': 25, 'total_rows': 45}, 40: {'measure': 0.7, 'agree_count': 28, 'disagree_count': 12, 'total_rows': 42}, 50: {'measure': 0.0, 'agree_count': 0, 'disagree_count': 14, 'total_rows': 14}}, 'Israel': {3: {'measure': 0.6274509803921569, 'agree_count': 64, 'disagree_count': 38, 'total_rows': 108}, 4: {'measure': 0.4675324675324675, 'agree_count': 36, 'disagree_count': 41, 'total_rows': 90}, 15: {'measure': 0.5955056179775281, 'agree_count': 53, 'disagree_count': 36, 'total_rows': 93}, 17: {'measure': 0.7096774193548387, 'agree_count': 66, 'disagree_count': 27, 'total_rows': 97}, 18: {'measure': 0.6627906976744186, 'agree_count': 57, 'disagree_count': 29, 'total_rows': 86}, 22: {'measure': 0.47435897435897434, 'agree_count': 37, 'disagree_count': 41, 'total_rows': 86}, 36: {'measure': 0.2222222222222222, 'agree_count': 10, 'disagree_count': 35, 'total_rows': 45}, 40: {'measure': 0.6153846153846154, 'agree_count': 24, 'disagree_count': 15, 'total_rows': 42}, 50: {'measure': 0.0, 'agree_count': 0, 'disagree_count': 14, 'total_rows': 14}}, 'America': {3: {'measure': 0.8333333333333334, 'agree_count': 65, 'disagree_count': 13, 'total_rows': 108}, 4: {'measure': 0.3114754098360656, 'agree_count': 19, 'disagree_count': 42, 'total_rows': 90}, 15: {'measure': 0.7833333333333333, 'agree_count': 47, 'disagree_count': 13, 'total_rows': 93}, 17: {'measure': 0.8088235294117647, 'agree_count': 55, 'disagree_count': 13, 'total_rows': 97}, 18: {'measure': 0.7777777777777778, 'agree_count': 56, 'disagree_count': 16, 'total_rows': 86}, 22: {'measure': 0.5192307692307693, 'agree_count': 27, 'disagree_count': 25, 'total_rows': 86}, 36: {'measure': 0.425, 'agree_count': 17, 'disagree_count': 23, 'total_rows': 45}, 40: {'measure': 0.45454545454545453, 'agree_count': 10, 'disagree_count': 12, 'total_rows': 42}, 50: {'measure': 0.0, 'agree_count': 0, 'disagree_count': 14, 'total_rows': 14}}}


def to_rows(d, model, cond):
    rows = []
    for country, topic_map in d.items():
        for topic, vals in topic_map.items():
            rows.append({
                "model": model,           # 'GPT' / 'LLaMA'
                "condition": cond,        # 'Role' / 'Native'
                "country": country,       # 'America', 'Iran', 'System' (assistant), ...
                "topic": int(topic),
                "measure": float(vals["measure"]),
            })
    return rows

def build_df():
    rows = []
    rows += to_rows(gpt_rolebased,   "GPT",   "Role")
    rows += to_rows(gpt_native,      "GPT",   "Native")
    rows += to_rows(llama_rolebased, "LLaMA", "Role")
    rows += to_rows(llama_native,    "LLaMA", "Native")
    return pd.DataFrame(rows)

def get_val(topic, country, model, cond):
    m = df[(df["topic"]==topic) & (df["country"]==country) &
           (df["model"]==model) & (df["condition"]==cond)]
    return m["measure"].iloc[0] if len(m) > 0 else np.nan

df = build_df()

series = [("GPT","Role"), ("GPT","Native"), ("LLaMA","Role"), ("LLaMA","Native")]
colors = {
    ("GPT","Role"):   "#4c78a8",
    ("GPT","Native"): "#72b7b2",
    ("LLaMA","Role"): "#f58518",
    ("LLaMA","Native"): "#e45756",
}

map_topics = [
    (3,  "We should fight for the abolition of nuclear weapons", "No nuclear weapons"),
    (4,  "We should legalize sex selection", "Legalize sex selection"),
    (15, "We should end the use of economic sanctions", "No economic sanctions"),
    (17, "We should legalize prostitution", "Legalize prostitution"),
    (18, "We should adopt a multi-party system", "Adopt multi-party system"),
    (22, "We should adopt atheism", "Adopt atheism"),
    (36, "We should introduce compulsory voting", "Compulsory voting"),
    (40, "We should adopt libertarianism", "Adopt libertarianism"),
]
topic_mappings = {tid: {"full": full, "short": short} for tid, full, short in map_topics}
topics_order = [tid for tid, _, _ in map_topics]

outdir = Path("results/agreement_ratio_plots/figs2")
outdir.mkdir(parents=True, exist_ok=True)

countries_all = sorted(set(df["country"]))
assistant_aliases = ["System", "Assistant", "without_role", "Neutral", "Baseline"]
assistant_found = next((c for c in countries_all if c in assistant_aliases), None)

countries = [c for c in countries_all if c != assistant_found]
country_labels = {c: ("Assistant" if c == assistant_found else c) for c in countries_all}

for topic in topics_order:
    values = np.array([
        [get_val(topic, country, m, c) for (m, c) in series]
        for country in countries
    ])

    if assistant_found is None:
        raise ValueError("Assistant not found among countries; can't draw reference lines.")
    assistant_vals = np.array([get_val(topic, assistant_found, m, c) for (m, c) in series])

    x = np.arange(len(countries))
    width = 0.18
    offsets = np.linspace(-1.5*width, 1.5*width, len(series))

    plt.figure(figsize=(8.8, 4.2))
    for (m, c), offset, col_idx in zip(series, offsets, range(len(series))):
        plt.bar(
            x + offset, values[:, col_idx],
            width=width, color=colors[(m, c)],
            label=f"{m} ({c})", edgecolor="black", linewidth=0.5
        )
        # Assistant reference line for this series
        plt.axhline(
            assistant_vals[col_idx], linestyle="--", linewidth=1,
            alpha=0.9, color=colors[(m, c)]
        )

    plt.xticks(x, [country_labels.get(cc, cc) for cc in countries], rotation=45, ha="right")
    plt.ylim(0, 1)
    plt.ylabel("Agreement ratio")
    plt.title(topic_mappings[topic]["full"])
    plt.grid(axis="y", linestyle="--", alpha=0.3)
    plt.legend(ncol=2, frameon=False)
    plt.tight_layout()
    plt.savefig(outdir / f"agreement_topic_{topic}_with_assistant_reference.png", dpi=300)
    plt.savefig(outdir / f"agreement_topic_{topic}_with_assistant_reference.pdf")
    plt.close()
